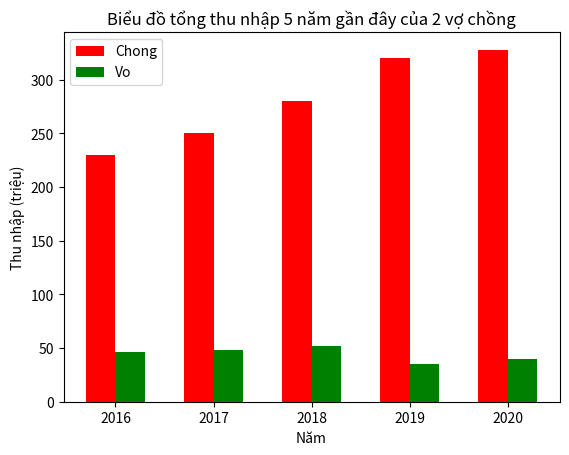

Here is the Python script that generated this plot:
import matplotlib.pyplot as plt
import numpy as np

# dữ liệu làm nhãn
years=['2016', '2017', '2018', '2019', '2020'] 
index=np.arange(5)
width=0.3
# dữ liệu dòng
total_incomec=[230,250,280,320,328]
total_incomev= [46,48,52,35,40]
# vẽ biểu đồ thanh màu đỏ
plt.bar(index, total_incomec, width, color='red', label='Chong')
plt.bar(index+width, total_incomev,width, color='green', label='Vo')
# thiết lập nhãn cho trục x, y, tiêu đề 
plt.title('Biểu đồ tổng thu nhập 5 năm gần đây của 2 vợ chồng') 
plt.xlabel('Năm')
plt.ylabel('Thu nhập (triệu)')
# thiết lập đánh dấu cho trục x 
plt.xticks(index+width/2, years) 
plt.legend(loc='best')
plt.show()